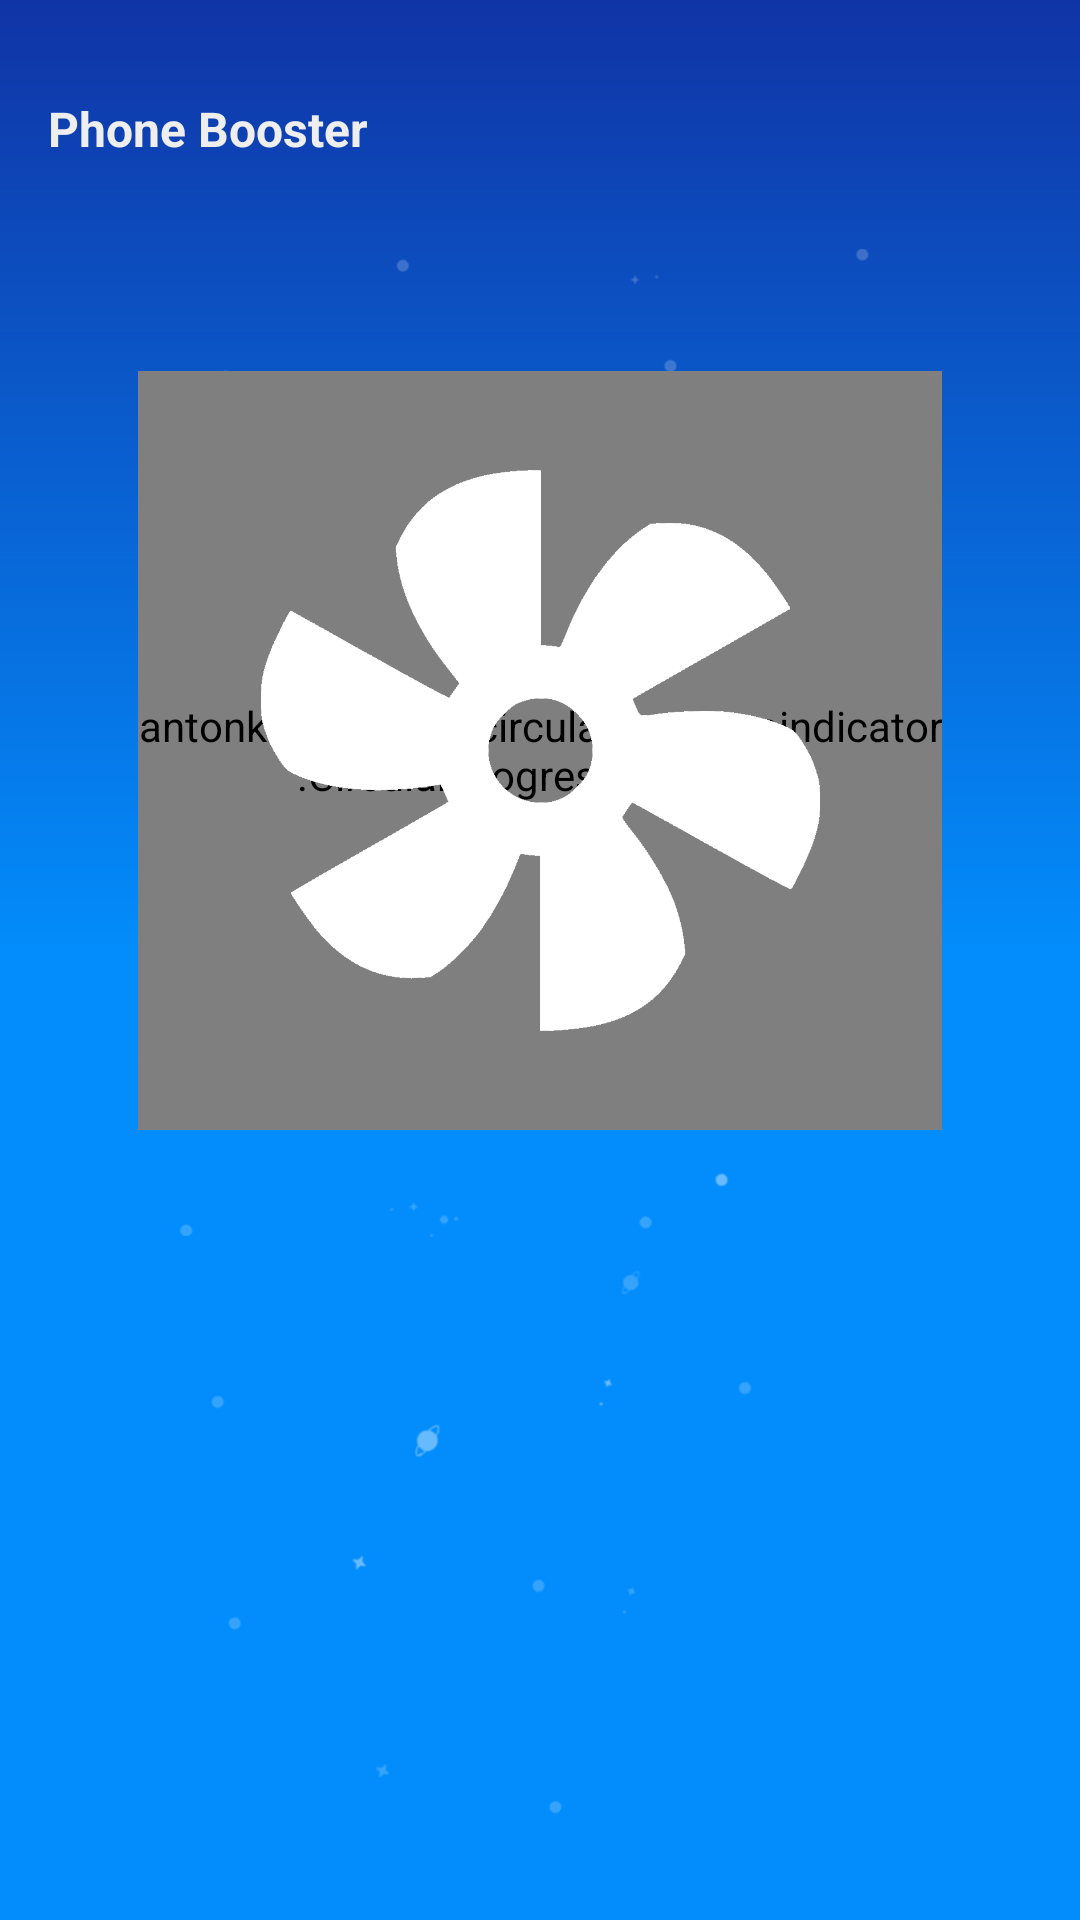

Here is an Android app screen rendered from its layout file. Give the layout XML and the strings, colors and styles it references.
<!-- AndroidManifest.xml: application theme AppTheme -->
<!-- res/layout/activity_cooleded.xml -->
<?xml version="1.0" encoding="utf-8"?>
<androidx.constraintlayout.widget.ConstraintLayout xmlns:android="http://schemas.android.com/apk/res/android"
    xmlns:app="http://schemas.android.com/apk/res-auto"
    xmlns:tools="http://schemas.android.com/tools"
    android:layout_width="match_parent"
    android:layout_height="match_parent"
    android:id="@+id/lls"
    android:background="@drawable/bluebackground"
    tools:context=".Cooleded">


    <TextView
        android:layout_width="wrap_content"
        android:layout_height="wrap_content"
        android:layout_marginStart="16dp"
        android:layout_marginLeft="16dp"
        android:layout_marginTop="32dp"
        android:text="Phone Booster"
        android:textColor="#eee"
        android:textSize="16sp"
        android:textStyle="bold"
        app:layout_constraintStart_toStartOf="parent"
        app:layout_constraintTop_toTopOf="parent" />

    <LinearLayout
        android:layout_width="match_parent"
        android:gravity="center"
        android:orientation="vertical"
        android:background="@mipmap/galaxy"
        android:layout_height="match_parent">







        <LinearLayout

            android:layout_width="match_parent"
            android:layout_height="300dp"
            android:orientation="vertical"
            android:gravity="center"
      >
            <androidx.constraintlayout.widget.ConstraintLayout
                android:layout_width="match_parent"
                android:layout_height="match_parent">

                <antonkozyriatskyi.circularprogressindicator.CircularProgressIndicator
                    android:id="@+id/circular_progress3"
                    android:layout_width="268dp"
                    android:layout_height="253dp"
                    app:dotColor="#fff"
                    app:textSize="0sp"
                    app:direction="clockwise"
                    app:progressBackgroundColor="#aeaeae"
                    app:progressColor="#fff"
                    app:layout_constraintBottom_toBottomOf="parent"
                    app:layout_constraintEnd_toEndOf="parent"
                    app:layout_constraintStart_toStartOf="parent"
                    app:layout_constraintTop_toTopOf="parent" />

                <ImageView
                    android:id="@+id/fan"
                    android:layout_width="207dp"
                    android:layout_height="187dp"
                    app:layout_constraintBottom_toBottomOf="@+id/circular_progress3"
                    app:layout_constraintEnd_toEndOf="@+id/circular_progress3"
                    app:layout_constraintStart_toStartOf="@+id/circular_progress3"
                    app:layout_constraintTop_toTopOf="@+id/circular_progress3"
                    app:srcCompat="@mipmap/fan" />


            </androidx.constraintlayout.widget.ConstraintLayout>




        </LinearLayout>



        <TextView

            android:id="@+id/cdtv"
            android:gravity="center"
            android:visibility="invisible"
            android:layout_marginTop="40dp"
            android:layout_width="match_parent"
            android:layout_height="30dp"
            android:textSize="16sp"
            android:textColor="#fff"

            android:text="Cooling Down..."/>


        <TextView

            android:id="@+id/kento"
        android:gravity="center"
            android:visibility="invisible"
            android:layout_marginTop="40dp"
            android:layout_width="match_parent"
            android:layout_height="30dp"
            android:textSize="26sp"
            android:textColor="#fff"

            android:textStyle="bold"
            android:text="Optimized"/>




    </LinearLayout>







</androidx.constraintlayout.widget.ConstraintLayout>
<!-- resources referenced by this layout -->
<resources>
  <!-- drawable bluebackground (drawable) -->
  <?xml version="1.0" encoding="utf-8"?>
  <shape xmlns:android="http://schemas.android.com/apk/res/android" android:shape="rectangle">
  
      <gradient android:startColor="#1034A6"
          android:centerColor="#038dfc"
          android:endColor="#038dfc"
          android:angle="270"/>
  
  
  
  </shape>
  <!-- mipmap fan: png bitmap (mipmap-xhdpi, 36580 bytes) -->
  <!-- mipmap galaxy: png bitmap (mipmap-xhdpi, 30079 bytes) -->
  <style name="AppTheme" parent="Theme.AppCompat.NoActionBar">
          
          <item name="colorPrimary">#1034A6</item>
          <item name="colorPrimaryDark">#1034A6</item>
          <item name="colorAccent">#03DAC5</item>
  
      </style>
</resources>
